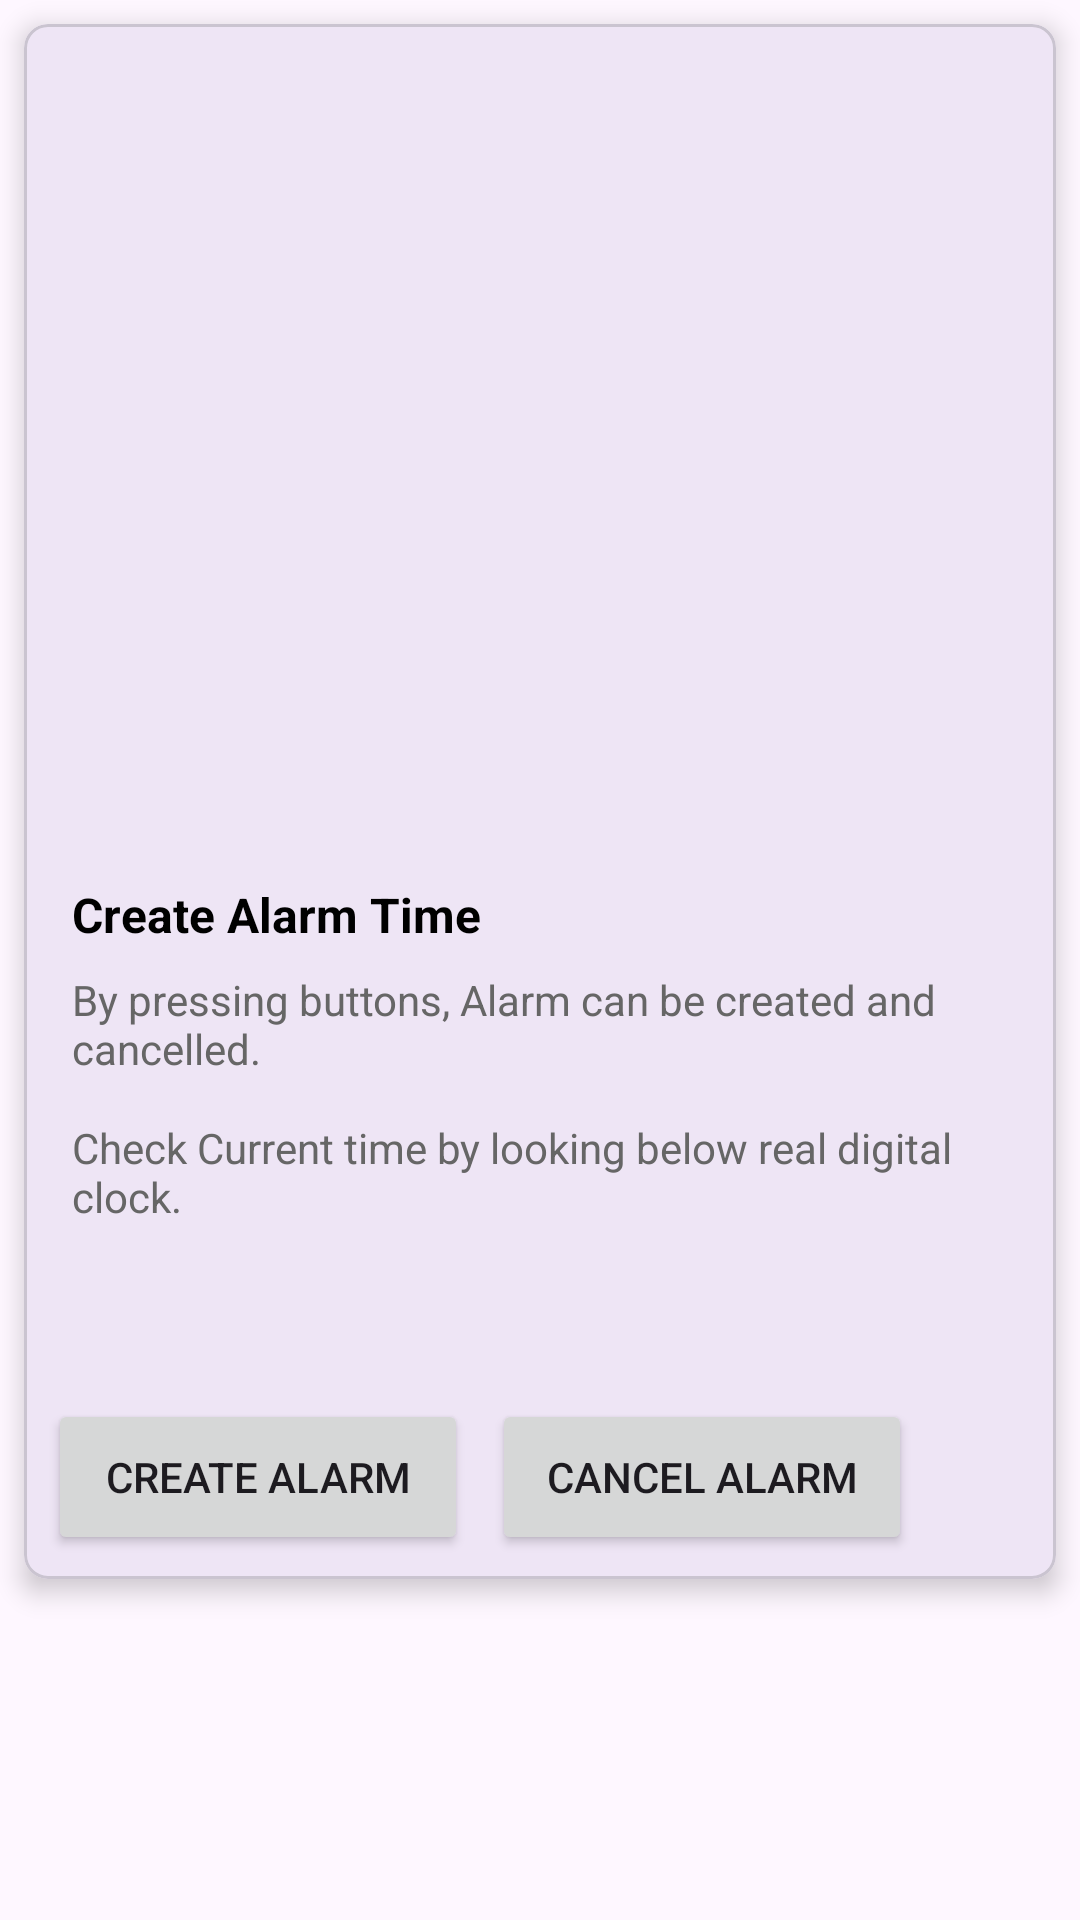

Reconstruct the res/layout file that produces this screen, plus the resources it refers to.
<!-- AndroidManifest.xml: application theme Theme._24012021020_MAD_Parctical6 -->
<!-- res/layout/activity_main.xml -->
<?xml version="1.0" encoding="utf-8"?>
<androidx.constraintlayout.widget.ConstraintLayout xmlns:android="http://schemas.android.com/apk/res/android"
    xmlns:app="http://schemas.android.com/apk/res-auto"
    xmlns:tools="http://schemas.android.com/tools"
    android:id="@+id/main"
    android:layout_width="match_parent"
    android:layout_height="match_parent"
    tools:context=".MainActivity">

    <com.google.android.material.card.MaterialCardView
        android:id="@+id/card"
        android:layout_width="0dp"
        android:layout_height="wrap_content"
        android:layout_margin="8dp"
        app:cardCornerRadius="8dp"
        app:cardElevation="5dp"
        app:layout_constraintTop_toTopOf="parent"
        app:layout_constraintStart_toStartOf="parent"
        app:layout_constraintEnd_toEndOf="parent">

        <androidx.constraintlayout.widget.ConstraintLayout
            android:layout_width="match_parent"
            android:layout_height="wrap_content">

            <ImageView
                android:id="@+id/alarmImage"
                android:layout_width="0dp"
                android:layout_height="270dp"
                android:scaleType="centerCrop"
                android:background="@drawable/alarm_animation_list"
                app:layout_constraintTop_toTopOf="parent"
                app:layout_constraintStart_toStartOf="parent"
                app:layout_constraintEnd_toEndOf="parent" />

            <TextView
                android:id="@+id/textTitle"
                android:layout_width="wrap_content"
                android:layout_height="wrap_content"
                android:layout_marginStart="16dp"
                android:layout_marginTop="16dp"
                android:text="Create Alarm Time"
                android:textColor="#000000"
                android:textSize="16sp"
                android:textStyle="bold"
                app:layout_constraintTop_toBottomOf="@id/alarmImage"
                app:layout_constraintStart_toStartOf="parent" />

            <TextView
                android:id="@+id/txtDesc1"
                android:layout_width="0dp"
                android:layout_height="wrap_content"
                android:layout_marginStart="16dp"
                android:layout_marginTop="8dp"
                android:layout_marginEnd="16dp"
                android:text="By pressing buttons, Alarm can be created and cancelled."
                android:textColor="#666666"
                android:textSize="14sp"
                app:layout_constraintTop_toBottomOf="@id/textTitle"
                app:layout_constraintStart_toStartOf="parent"
                app:layout_constraintEnd_toEndOf="parent" />

            <TextView
                android:id="@+id/txtDesc2"
                android:layout_width="0dp"
                android:layout_height="wrap_content"
                android:layout_marginStart="16dp"
                android:layout_marginTop="14dp"
                android:layout_marginEnd="16dp"
                android:text="Check Current time by looking below real digital clock."
                android:textColor="#666666"
                android:textSize="14sp"
                app:layout_constraintTop_toBottomOf="@id/txtDesc1"
                app:layout_constraintStart_toStartOf="parent"
                app:layout_constraintEnd_toEndOf="parent" />

            <TextView
                android:id="@+id/txtHeart"
                android:layout_width="37dp"
                android:layout_height="38dp"
                android:layout_marginTop="8dp"
                android:layout_marginEnd="18dp"
                android:background="@drawable/heart_animation_list"
                android:textColor="#666666"
                app:layout_constraintEnd_toEndOf="parent"
                app:layout_constraintTop_toBottomOf="@id/txtDesc2" />

            <Button
                android:id="@+id/button"
                android:layout_width="140dp"
                android:layout_height="52dp"
                android:layout_marginStart="8dp"
                android:layout_marginTop="12dp"
                android:layout_marginBottom="8dp"
                android:text="Create Alarm"
                android:textSize="14sp"
                app:layout_constraintTop_toBottomOf="@id/txtHeart"
                app:layout_constraintStart_toStartOf="parent"
                app:layout_constraintBottom_toBottomOf="parent" />

            <Button
                android:id="@+id/button1"
                android:layout_width="140dp"
                android:layout_height="52dp"
                android:layout_marginStart="8dp"
                android:text="Cancel Alarm"
                android:textSize="14sp"
                app:layout_constraintStart_toEndOf="@id/button"
                app:layout_constraintTop_toTopOf="@id/button"
                app:layout_constraintBottom_toBottomOf="@id/button" />

        </androidx.constraintlayout.widget.ConstraintLayout>
    </com.google.android.material.card.MaterialCardView>
</androidx.constraintlayout.widget.ConstraintLayout>
<!-- resources referenced by this layout -->
<resources>
  <style name="Theme._24012021020_MAD_Parctical6" parent="Base.Theme._24012021020_MAD_Parctical6" />
  <style name="Base.Theme._24012021020_MAD_Parctical6" parent="Theme.Material3.DayNight.NoActionBar">
          
          
      </style>
</resources>
